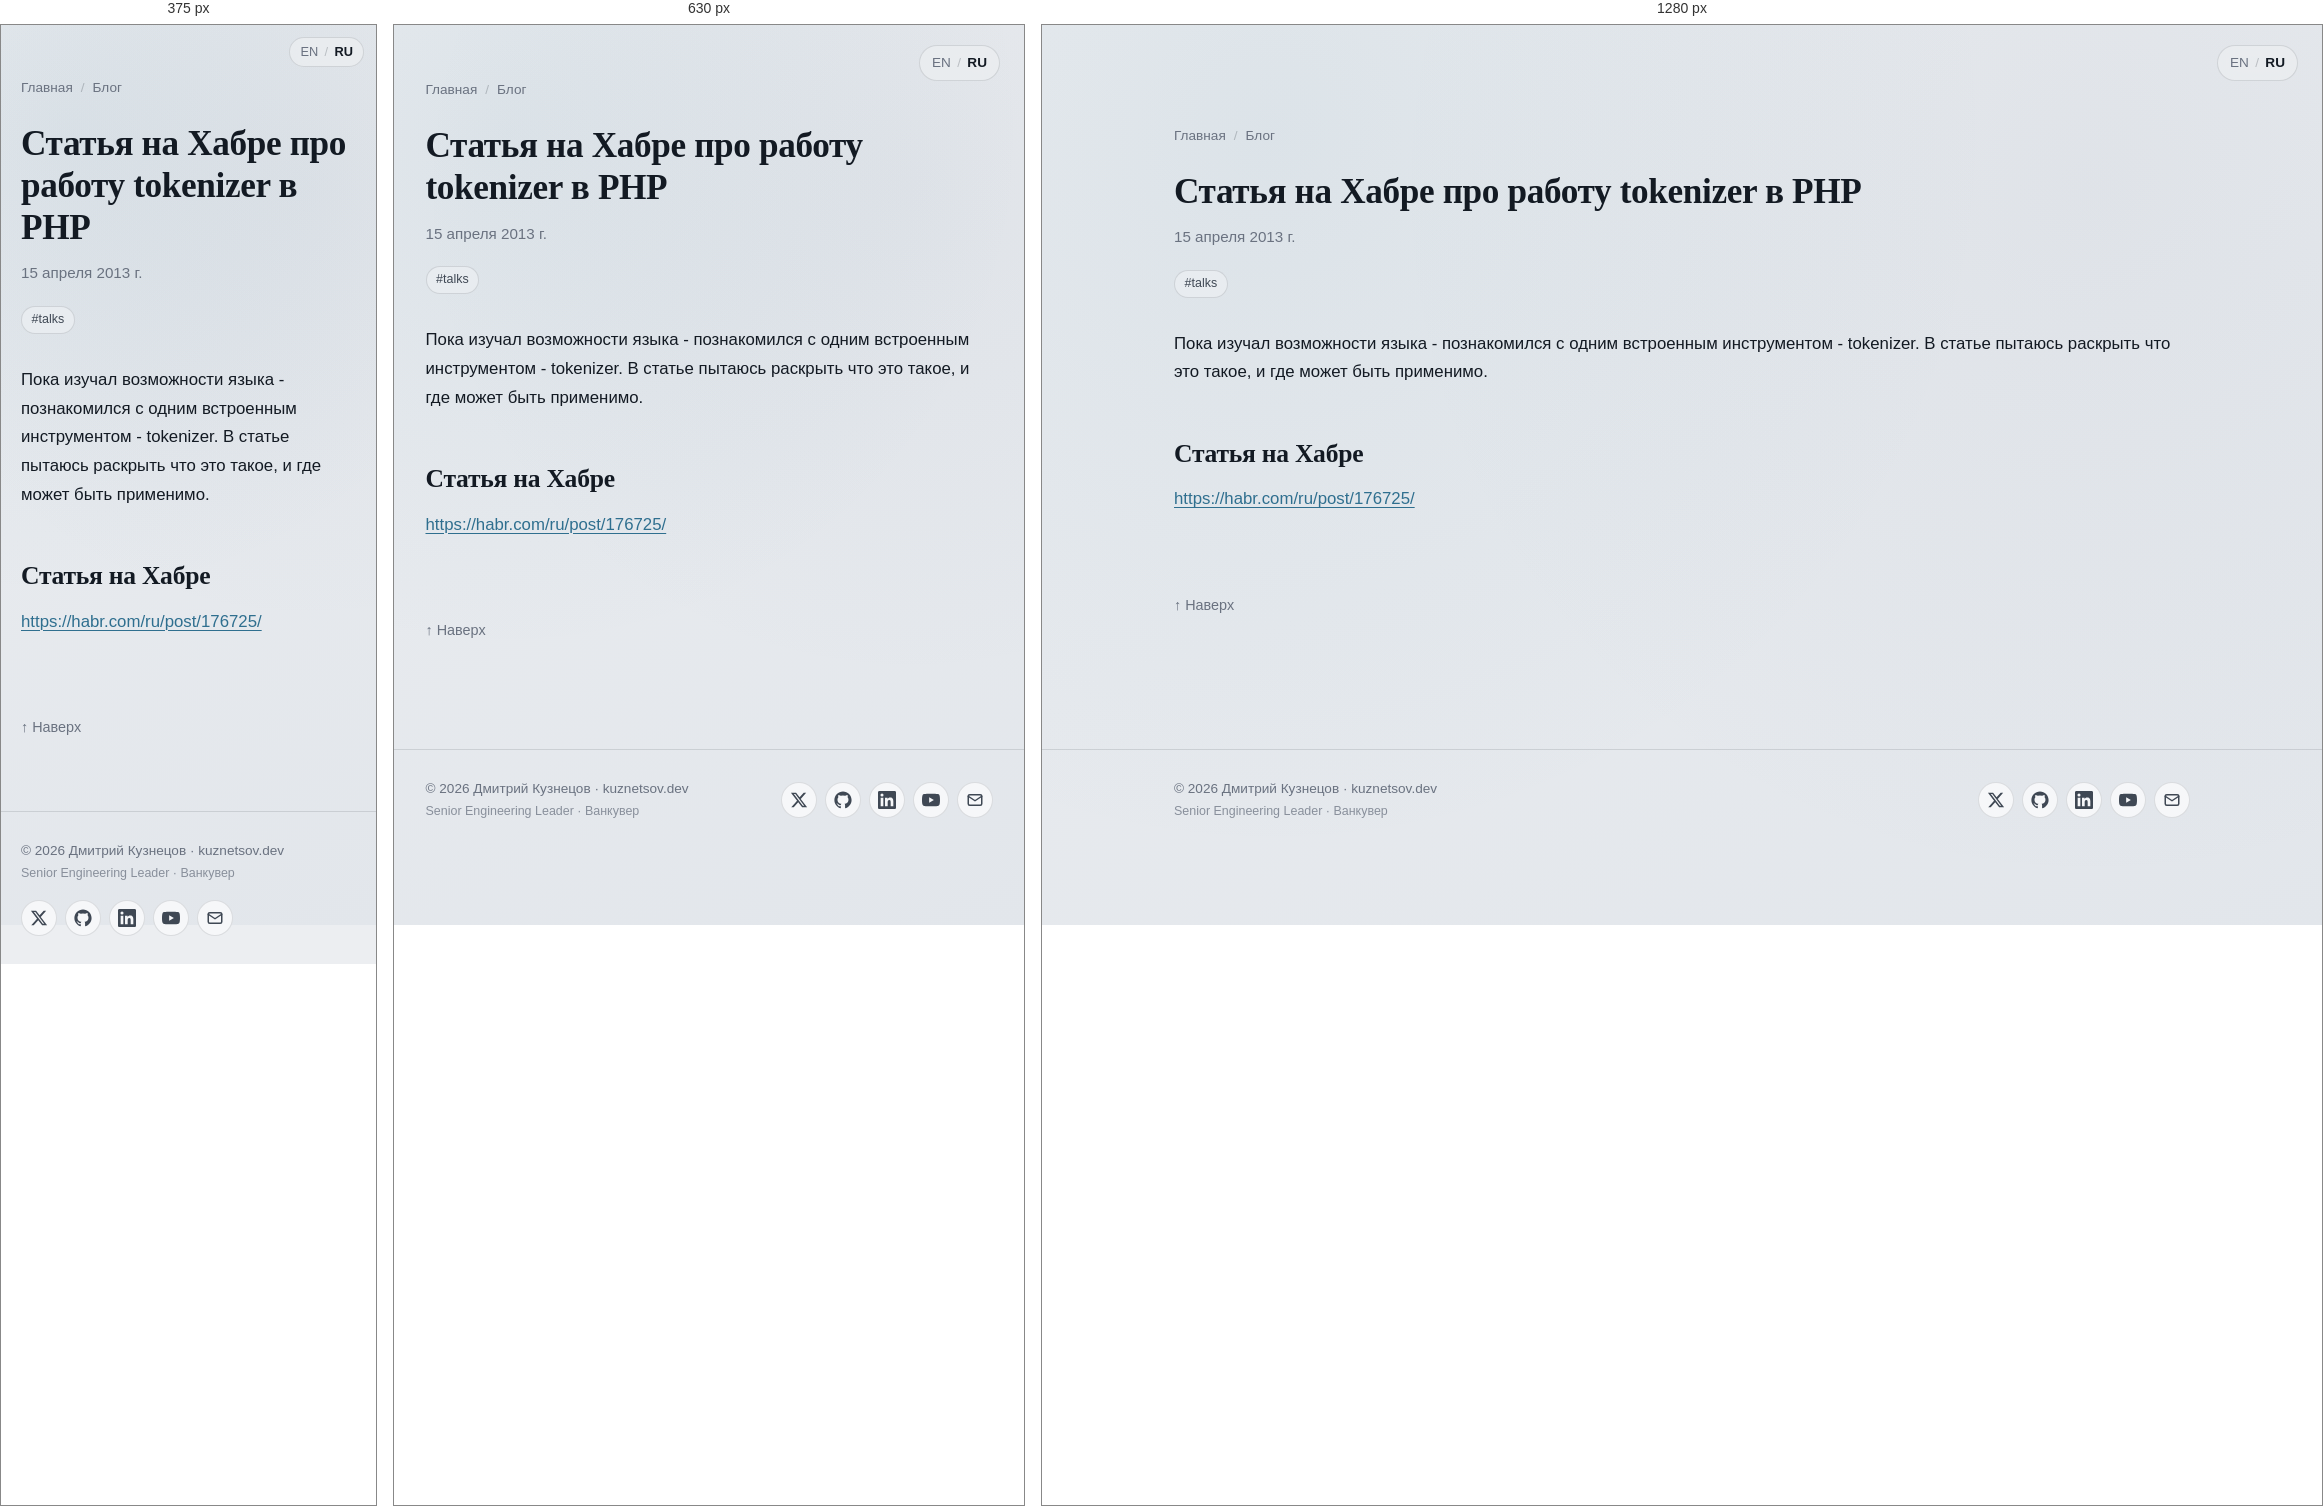
Rendered at 375 px, 630 px and 1280 px, left to right.

<!-- file: index.html -->
<!DOCTYPE html><html lang="ru"> <head><meta charset="utf-8"><meta name="viewport" content="width=device-width, initial-scale=1"><title>Статья на Хабре про работу tokenizer в PHP</title><meta name="description" content="Написал статью на habr про то, как работать с tokenizer в php"><link rel="canonical" href="https://kuznetsov.dev/ru/blog/php-tokenizer/"><meta property="og:title" content="Статья на Хабре про работу tokenizer в PHP"><meta property="og:description" content="Написал статью на habr про то, как работать с tokenizer в php"><meta property="og:type" content="article"><meta property="og:url" content="https://kuznetsov.dev/ru/blog/php-tokenizer/"><meta property="og:image" content="https://kuznetsov.dev/og-image.jpg"><meta property="og:image:width" content="1200"><meta property="og:image:height" content="630"><meta property="og:locale" content="ru_RU"><meta name="twitter:card" content="summary_large_image"><meta name="twitter:site" content="@deer_avenger"><meta name="twitter:title" content="Статья на Хабре про работу tokenizer в PHP"><meta name="twitter:description" content="Написал статью на habr про то, как работать с tokenizer в php"><meta name="twitter:image" content="https://kuznetsov.dev/twitter-image.jpg"><link rel="alternate" hreflang="ru" href="https://kuznetsov.dev/ru/blog/php-tokenizer/"><link rel="alternate" hreflang="x-default" href="https://kuznetsov.dev/"><link rel="icon" type="image/png" href="/favicons/favicon-96x96.png" sizes="96x96"><link rel="icon" type="image/svg+xml" href="/favicons/favicon.svg"><link rel="shortcut icon" href="/favicons/favicon.ico"><link rel="apple-touch-icon" sizes="180x180" href="/favicons/apple-touch-icon.png"><link rel="manifest" href="/favicons/site.webmanifest"><script defer src="https://t.kuznetsov.dev/js/twillingate.js" data-key="ak_8d67e774d43c34d9fb0cfd2f8bff12cd" data-identity="anonymous"></script><link rel="stylesheet" href="/_astro/_slug_.BMoMRW-d.css">
<style>.tag-list[data-astro-cid-lga65v7i]{list-style:none;margin:0;padding:0}.callout[data-astro-cid-pyumqe5w]{border-left:3px solid var(--accent);background:var(--surface-2);border-radius:var(--radius-sm);padding:1rem 1.2rem;margin:1.5em 0}.callout--warn[data-astro-cid-pyumqe5w]{border-color:#c98a00}.callout--info[data-astro-cid-pyumqe5w]{border-color:#5670c2}.callout__title[data-astro-cid-pyumqe5w]{font-weight:600;margin-bottom:.4rem;color:var(--text-strong)}
.social-links[data-astro-cid-zamss57n]{list-style:none;margin:0;padding:0}
</style></head> <body> <a href="#main" class="skip-link">Skip to content</a> <nav class="lang-switcher-floating" aria-label="Language" data-astro-cid-su6xvggn> <a href="/blog/php-tokenizer/" data-astro-cid-su6xvggn>EN</a> <span aria-hidden="true" data-astro-cid-su6xvggn>/</span> <a href="/ru/blog/php-tokenizer/" aria-current="true" data-astro-cid-su6xvggn>RU</a> </nav>  <main id="main">  <article class="container section"> <nav class="post-breadcrumbs" aria-label="Breadcrumbs"> <a href="/ru/">Главная</a> <span aria-hidden="true">/</span> <a href="/ru/blog/">Блог</a> </nav> <header class="stack-tight" style="margin-bottom: 2rem;"> <h1 style="font-size: 2.2rem; line-height: 1.2;">Статья на Хабре про работу tokenizer в PHP</h1> <p class="post-card__meta" style="font-size: 0.95rem;"> <time datetime="2013-04-15T00:00:00.000Z">15 апреля 2013 г.</time>   </p> <ul class="tag-list" aria-label="Tags" data-astro-cid-lga65v7i><li data-astro-cid-lga65v7i><a class="tag" href="/ru/tags/talks/" data-astro-cid-lga65v7i>#talks</a></li></ul> </header> <div class="prose">  <p>Пока изучал возможности языка - познакомился с одним встроенным инструментом - tokenizer.
В статье пытаюсь раскрыть что это такое, и где может быть применимо.</p>
<h2 id="статья-на-хабре">Статья на Хабре</h2>
<a href="https://habr.com/ru/post/176725/" target="_blank" rel="nofollow"><a href="https://habr.com/ru/post/176725/">https://habr.com/ru/post/176725/</a></a>  </div> <div class="post-outro"> <a href="#main" class="post-outro__top">↑ Наверх</a> </div> </article>  </main> <footer class="site-footer"> <div class="container container-wide site-footer__inner"> <div class="site-footer__text"> <a href="/ru/" class="site-footer__copy">© 2026 Дмитрий Кузнецов · kuznetsov.dev</a> <span class="site-footer__tagline">Senior Engineering Leader · Ванкувер</span> </div> <ul class="social-links" aria-label="Social links" data-astro-cid-zamss57n> <li data-astro-cid-zamss57n> <a href="https://x.com/deer_avenger" aria-label="Twitter / X" rel="noopener me" target="_blank" data-astro-cid-zamss57n><svg viewBox="0 0 24 24" fill="currentColor" aria-hidden="true"><path d="M18.244 2.25h3.308l-7.227 8.26 8.502 11.24H16.17l-5.214-6.817L4.99 21.75H1.68l7.73-8.835L1.254 2.25H8.08l4.713 6.231zm-1.161 17.52h1.833L7.084 4.126H5.117z"/></svg></a> </li><li data-astro-cid-zamss57n> <a href="https://github.com/dmtrkzntsv" aria-label="GitHub" rel="noopener me" target="_blank" data-astro-cid-zamss57n><svg viewBox="0 0 24 24" fill="currentColor" aria-hidden="true"><path d="M12 .5C5.65.5.5 5.65.5 12c0 5.08 3.29 9.39 7.86 10.91.58.1.79-.25.79-.56 0-.27-.01-1.16-.02-2.11-3.2.7-3.87-1.36-3.87-1.36-.52-1.32-1.27-1.67-1.27-1.67-1.04-.71.08-.7.08-.7 1.15.08 1.76 1.18 1.76 1.18 1.02 1.75 2.68 1.24 3.34.95.1-.74.4-1.24.72-1.53-2.55-.29-5.24-1.28-5.24-5.69 0-1.26.45-2.28 1.18-3.09-.12-.29-.51-1.46.11-3.04 0 0 .96-.31 3.15 1.18a10.94 10.94 0 0 1 5.74 0c2.19-1.49 3.15-1.18 3.15-1.18.62 1.58.23 2.75.11 3.04.74.81 1.18 1.83 1.18 3.09 0 4.42-2.69 5.4-5.25 5.68.41.36.78 1.06.78 2.13 0 1.54-.01 2.78-.01 3.16 0 .31.21.67.8.55 4.57-1.52 7.86-5.83 7.86-10.91C23.5 5.65 18.35.5 12 .5z"/></svg></a> </li><li data-astro-cid-zamss57n> <a href="https://www.linkedin.com/in/dmitry-kuznetsov-dev" aria-label="LinkedIn" rel="noopener me" target="_blank" data-astro-cid-zamss57n><svg viewBox="0 0 24 24" fill="currentColor" aria-hidden="true"><path d="M20.45 20.45h-3.55v-5.57c0-1.33-.02-3.04-1.85-3.04-1.85 0-2.13 1.45-2.13 2.94v5.67H9.36V9h3.41v1.56h.05c.47-.9 1.64-1.85 3.37-1.85 3.6 0 4.27 2.37 4.27 5.45zM5.34 7.43a2.06 2.06 0 1 1 0-4.12 2.06 2.06 0 0 1 0 4.12zm1.78 13.02H3.56V9h3.56zM22.22 0H1.77C.79 0 0 .77 0 1.72v20.56C0 23.23.79 24 1.77 24h20.45c.98 0 1.78-.77 1.78-1.72V1.72C24 .77 23.2 0 22.22 0z"/></svg></a> </li><li data-astro-cid-zamss57n> <a href="https://www.youtube.com/@dmtrkzntsv" aria-label="YouTube" rel="noopener me" target="_blank" data-astro-cid-zamss57n><svg viewBox="0 0 24 24" fill="currentColor" aria-hidden="true"><path d="M23.5 6.19a3.02 3.02 0 0 0-2.12-2.14C19.5 3.55 12 3.55 12 3.55s-7.5 0-9.38.5A3.02 3.02 0 0 0 .5 6.19C0 8.08 0 12 0 12s0 3.92.5 5.81a3.02 3.02 0 0 0 2.12 2.14c1.88.5 9.38.5 9.38.5s7.5 0 9.38-.5a3.02 3.02 0 0 0 2.12-2.14C24 15.92 24 12 24 12s0-3.92-.5-5.81zM9.55 15.57V8.43L15.82 12z"/></svg></a> </li><li data-astro-cid-zamss57n> <a href="mailto:dmitry@kuznetsov.dev" aria-label="Email" data-astro-cid-zamss57n><svg viewBox="0 0 24 24" fill="none" stroke="currentColor" stroke-width="2" stroke-linecap="round" stroke-linejoin="round" aria-hidden="true"><rect x="3" y="5" width="18" height="14" rx="2"/><path d="m3 7 9 6 9-6"/></svg></a> </li> </ul>  </div> </footer>  </body></html>

/* @media block from _slug_.BMoMRW-d.css */
@media(min-width:720px){.grid-cards{grid-template-columns:1fr 1fr}}

/* @media block from _slug_.BMoMRW-d.css */
@media(max-width:540px){.hero{grid-template-columns:1fr;text-align:left}.hero__avatar{width:100px;height:100px}}

/* @media block from _slug_.BMoMRW-d.css */
@media(max-width:540px){.lang-switcher-floating[data-astro-cid-su6xvggn]{top:12px;right:12px;padding:4px 10px;font-size:.8rem}}